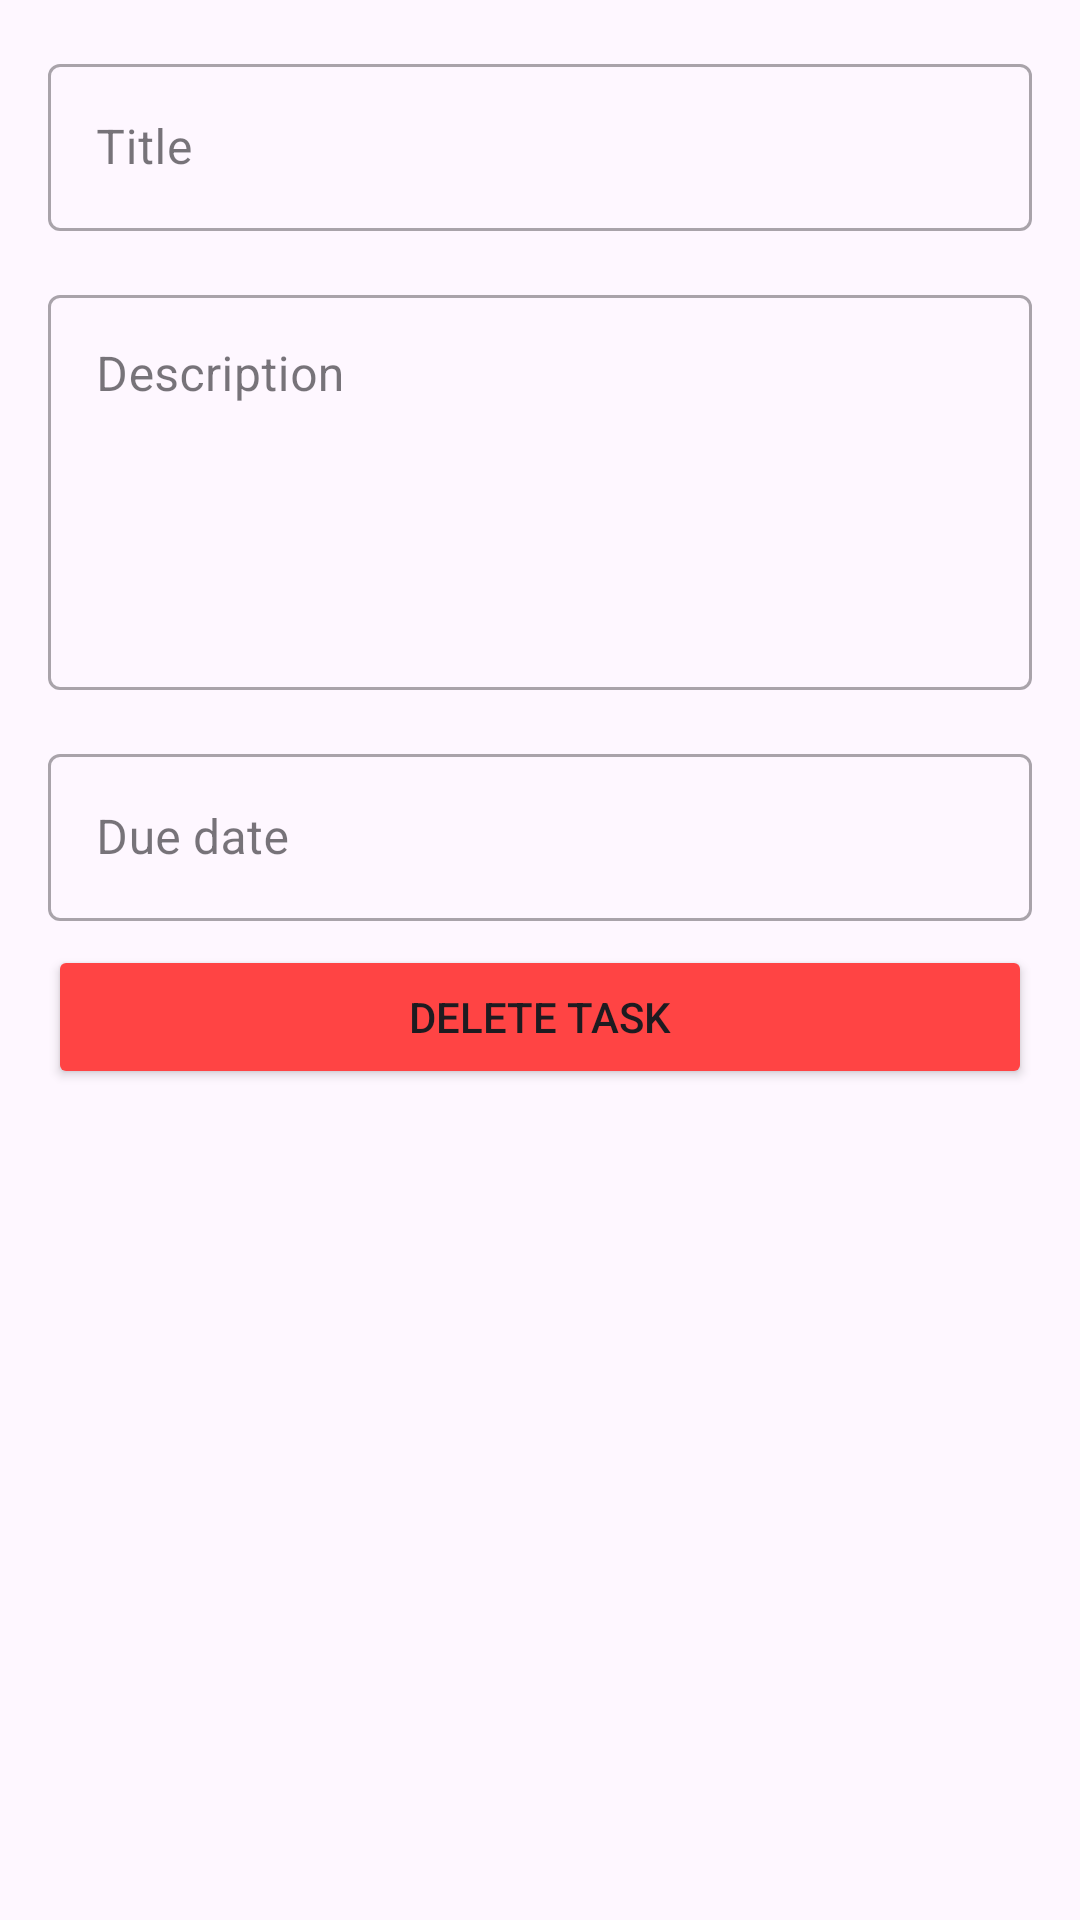

Produce the Android XML layout that renders to this screen, including the resource entries it uses.
<!-- AndroidManifest.xml: application theme Theme.GoodApp -->
<!-- res/layout/activity_detail_task.xml -->
<?xml version="1.0" encoding="utf-8"?>
<LinearLayout xmlns:android="http://schemas.android.com/apk/res/android"
    android:layout_width="match_parent"
    android:layout_height="match_parent"
    android:orientation="vertical"
    android:padding="16dp">

    <com.google.android.material.textfield.TextInputLayout
        style="@style/Widget.MaterialComponents.TextInputLayout.OutlinedBox"
        android:layout_width="match_parent"
        android:layout_height="wrap_content"
        android:hint="Title">

        <com.google.android.material.textfield.TextInputEditText
            android:id="@+id/detail_ed_title"
            android:layout_width="match_parent"
            android:layout_height="wrap_content"
            android:focusable="false"
            android:maxLines="1" />
    </com.google.android.material.textfield.TextInputLayout>

    <com.google.android.material.textfield.TextInputLayout
        style="@style/Widget.MaterialComponents.TextInputLayout.OutlinedBox"
        android:layout_width="match_parent"
        android:layout_height="wrap_content"
        android:layout_marginTop="16dp"
        android:hint="Description">

        <com.google.android.material.textfield.TextInputEditText
            android:id="@+id/detail_ed_description"
            android:layout_width="match_parent"
            android:layout_height="wrap_content"
            android:focusable="false"
            android:gravity="top"
            android:lines="5" />

    </com.google.android.material.textfield.TextInputLayout>

    <com.google.android.material.textfield.TextInputLayout
        style="@style/Widget.MaterialComponents.TextInputLayout.OutlinedBox"
        android:layout_width="match_parent"
        android:layout_height="wrap_content"
        android:layout_marginTop="16dp"
        android:hint="@string/due_date">

        <com.google.android.material.textfield.TextInputEditText
            android:id="@+id/detail_ed_due_date"
            android:layout_width="match_parent"
            android:layout_height="wrap_content"
            android:focusable="false" />
    </com.google.android.material.textfield.TextInputLayout>

    <Button
        android:id="@+id/btn_delete_task"
        android:layout_marginTop="8dp"
        android:backgroundTint="@android:color/holo_red_light"
        android:layout_width="match_parent"
        android:layout_height="wrap_content"
        android:text="@string/delete_task"/>

</LinearLayout>
<!-- resources referenced by this layout -->
<resources>
  <string name="delete_task">Delete Task</string>
  <string name="due_date">Due date</string>
  <style name="Theme.GoodApp" parent="Base.Theme.GoodApp" />
  <style name="Base.Theme.GoodApp" parent="Theme.Material3.DayNight.NoActionBar">
          
          
      </style>
</resources>
